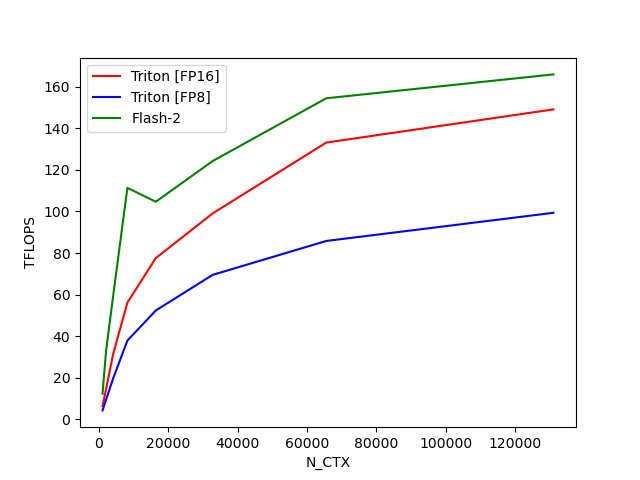

The table this chart was drawn from, first rows:
N_CTX, Triton [FP16], Triton [FP8], Flash-2
1024, 6.4, 4.336, 12.3
2048, 14.74, 9.527, 33.08
4096, 31.54, 19.76, 59.57
8192, 56.15, 37.92, 111.4
16384, 77.58, 52.38, 104.7
32768, 99.05, 69.51, 124.2
65536, 133.1, 85.82, 154.4
131072, 149.1, 99.37, 165.9
